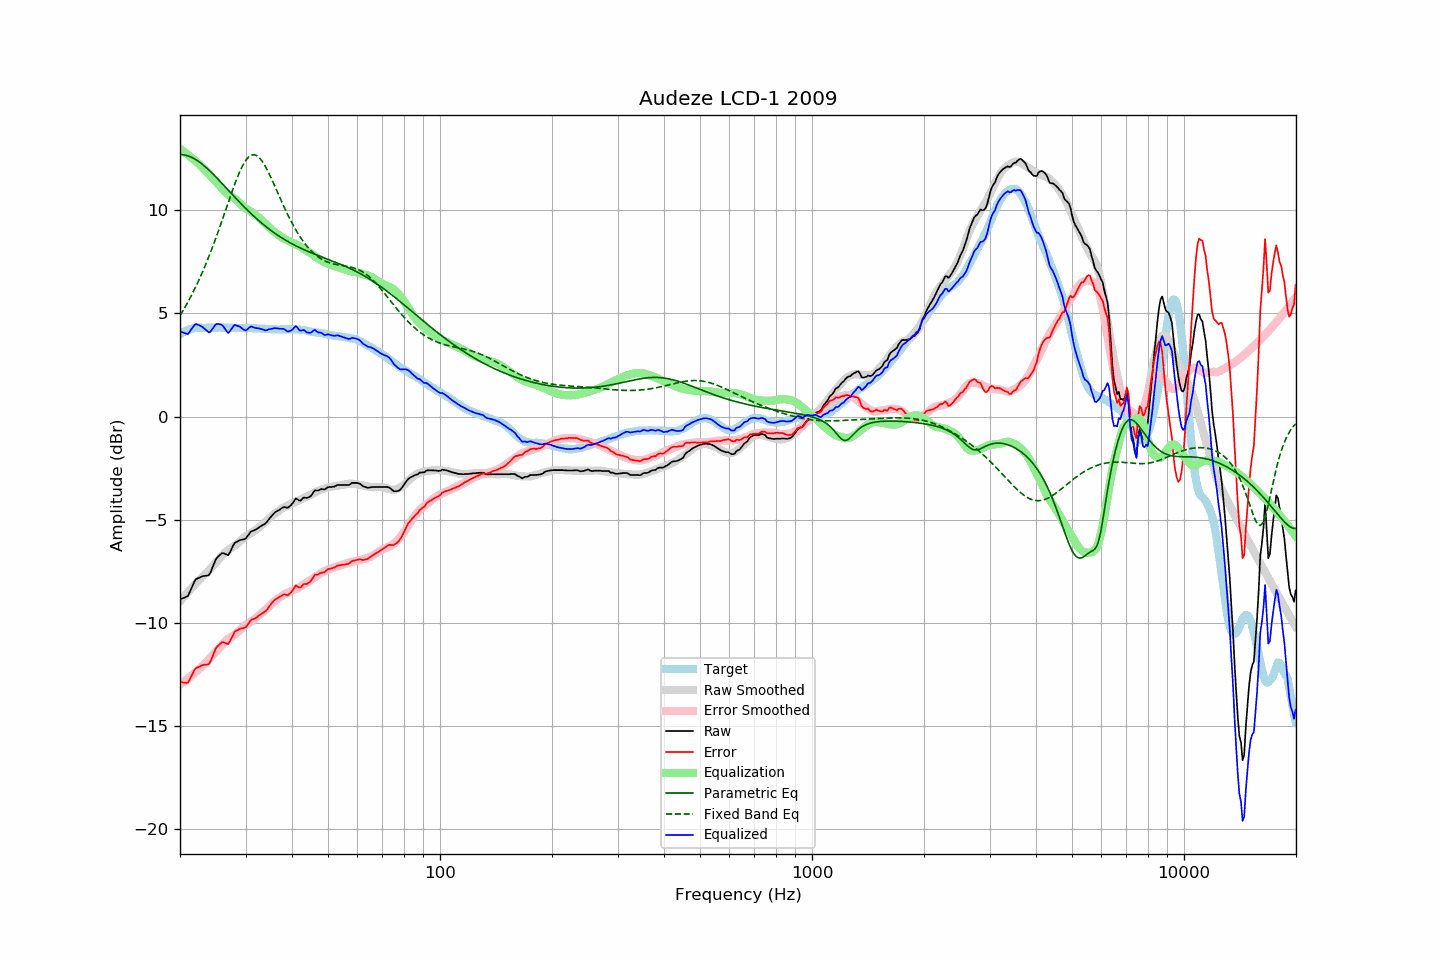

Values plotted in this chart, from the file beside it:
frequency, raw, error, smoothed, error_smoothed, equalization, parametric_eq, fixed_band_eq, equalized_raw, equalized_smoothed, target
20.00, -8.85, -12.84, -8.96, -12.98, 12.98, 12.69, 4.90, 4.13, 4.02, 3.99
20.20, -8.82, -12.86, -8.86, -12.92, 12.92, 12.69, 5.03, 4.10, 4.06, 4.04
20.40, -8.79, -12.88, -8.77, -12.86, 12.86, 12.69, 5.16, 4.07, 4.09, 4.09
20.61, -8.76, -12.88, -8.68, -12.80, 12.80, 12.67, 5.29, 4.04, 4.13, 4.12
20.81, -8.73, -12.90, -8.59, -12.74, 12.74, 12.66, 5.43, 4.02, 4.16, 4.17
21.02, -8.68, -12.89, -8.50, -12.68, 12.68, 12.63, 5.57, 4.00, 4.19, 4.21
21.23, -8.51, -12.74, -8.41, -12.62, 12.62, 12.60, 5.71, 4.11, 4.21, 4.23
21.44, -8.34, -12.59, -8.32, -12.56, 12.56, 12.57, 5.86, 4.22, 4.23, 4.25
21.66, -8.16, -12.43, -8.24, -12.49, 12.49, 12.53, 6.01, 4.33, 4.26, 4.27
21.87, -7.99, -12.27, -8.15, -12.43, 12.43, 12.49, 6.17, 4.44, 4.27, 4.28
22.09, -7.87, -12.17, -8.07, -12.36, 12.36, 12.44, 6.33, 4.49, 4.29, 4.30
22.31, -7.84, -12.15, -7.99, -12.29, 12.29, 12.39, 6.49, 4.45, 4.30, 4.31
22.54, -7.80, -12.11, -7.92, -12.22, 12.22, 12.34, 6.66, 4.42, 4.31, 4.31
22.76, -7.77, -12.08, -7.84, -12.15, 12.15, 12.28, 6.83, 4.38, 4.31, 4.31
22.99, -7.73, -12.03, -7.76, -12.07, 12.07, 12.22, 7.01, 4.34, 4.31, 4.30
23.22, -7.72, -12.02, -7.68, -12.00, 12.00, 12.15, 7.19, 4.28, 4.31, 4.30
23.45, -7.71, -12.01, -7.60, -11.92, 11.92, 12.09, 7.38, 4.21, 4.31, 4.30
23.69, -7.70, -12.01, -7.52, -11.84, 11.84, 12.02, 7.57, 4.14, 4.32, 4.31
23.92, -7.68, -11.99, -7.44, -11.75, 11.75, 11.95, 7.76, 4.08, 4.32, 4.31
24.16, -7.55, -11.86, -7.35, -11.67, 11.67, 11.87, 7.96, 4.12, 4.31, 4.31
24.40, -7.35, -11.67, -7.27, -11.58, 11.58, 11.79, 8.17, 4.24, 4.31, 4.32
24.65, -7.16, -11.47, -7.18, -11.50, 11.50, 11.72, 8.38, 4.34, 4.31, 4.31
24.89, -6.96, -11.27, -7.10, -11.41, 11.41, 11.64, 8.59, 4.46, 4.31, 4.31
25.14, -6.84, -11.15, -7.02, -11.33, 11.33, 11.56, 8.80, 4.50, 4.31, 4.31
25.39, -6.76, -11.08, -6.93, -11.25, 11.25, 11.48, 9.02, 4.49, 4.32, 4.32
25.65, -6.69, -11.01, -6.84, -11.16, 11.16, 11.39, 9.24, 4.47, 4.32, 4.32
25.91, -6.62, -10.93, -6.75, -11.07, 11.07, 11.31, 9.47, 4.45, 4.32, 4.31
26.16, -6.61, -10.92, -6.67, -10.98, 10.98, 11.23, 9.69, 4.37, 4.31, 4.31
26.43, -6.65, -10.96, -6.58, -10.90, 10.90, 11.14, 9.92, 4.25, 4.31, 4.31
26.69, -6.68, -10.99, -6.51, -10.82, 10.82, 11.06, 10.15, 4.15, 4.31, 4.31
26.96, -6.71, -11.02, -6.46, -10.76, 10.76, 10.97, 10.37, 4.05, 4.31, 4.31
27.23, -6.58, -10.89, -6.41, -10.71, 10.71, 10.89, 10.60, 4.13, 4.31, 4.31
27.50, -6.42, -10.73, -6.36, -10.67, 10.67, 10.81, 10.82, 4.25, 4.31, 4.31
27.77, -6.26, -10.56, -6.32, -10.62, 10.62, 10.72, 11.04, 4.36, 4.30, 4.30
28.05, -6.12, -10.42, -6.26, -10.56, 10.56, 10.64, 11.25, 4.45, 4.30, 4.30
28.33, -6.08, -10.37, -6.20, -10.50, 10.50, 10.56, 11.46, 4.42, 4.30, 4.29
28.62, -6.04, -10.33, -6.13, -10.43, 10.43, 10.48, 11.65, 4.39, 4.30, 4.29
28.90, -5.99, -10.29, -6.06, -10.36, 10.36, 10.39, 11.84, 4.37, 4.30, 4.30
29.19, -5.97, -10.26, -5.98, -10.28, 10.28, 10.31, 12.01, 4.31, 4.30, 4.29
29.48, -5.96, -10.26, -5.91, -10.21, 10.21, 10.23, 12.17, 4.25, 4.30, 4.30
29.78, -5.94, -10.23, -5.84, -10.14, 10.14, 10.16, 12.30, 4.20, 4.29, 4.29
30.08, -5.90, -10.20, -5.78, -10.08, 10.08, 10.08, 12.42, 4.18, 4.29, 4.30
30.38, -5.79, -10.08, -5.74, -10.03, 10.03, 10.00, 12.52, 4.24, 4.29, 4.29
30.68, -5.68, -9.97, -5.69, -9.98, 9.98, 9.93, 12.60, 4.30, 4.29, 4.29
30.99, -5.57, -9.86, -5.65, -9.94, 9.94, 9.85, 12.65, 4.37, 4.29, 4.29
31.30, -5.54, -9.82, -5.60, -9.89, 9.89, 9.78, 12.68, 4.35, 4.29, 4.28
31.61, -5.51, -9.79, -5.55, -9.83, 9.83, 9.71, 12.69, 4.32, 4.28, 4.28
31.93, -5.48, -9.76, -5.50, -9.77, 9.77, 9.63, 12.67, 4.30, 4.28, 4.28
32.24, -5.43, -9.70, -5.44, -9.71, 9.71, 9.57, 12.63, 4.28, 4.28, 4.27
32.57, -5.37, -9.64, -5.37, -9.65, 9.65, 9.50, 12.57, 4.28, 4.27, 4.27
32.89, -5.32, -9.59, -5.31, -9.58, 9.58, 9.43, 12.48, 4.26, 4.27, 4.27
33.22, -5.27, -9.53, -5.24, -9.51, 9.51, 9.36, 12.38, 4.24, 4.26, 4.26
33.55, -5.23, -9.49, -5.18, -9.44, 9.44, 9.30, 12.27, 4.21, 4.26, 4.26
33.89, -5.19, -9.44, -5.12, -9.37, 9.37, 9.24, 12.14, 4.18, 4.25, 4.25
34.23, -5.11, -9.36, -5.05, -9.30, 9.30, 9.17, 11.99, 4.19, 4.25, 4.25
34.57, -5.00, -9.24, -4.98, -9.22, 9.22, 9.11, 11.84, 4.22, 4.24, 4.24
34.92, -4.90, -9.14, -4.90, -9.14, 9.14, 9.05, 11.68, 4.24, 4.24, 4.24
35.27, -4.81, -9.04, -4.83, -9.06, 9.06, 9.00, 11.51, 4.25, 4.24, 4.23
35.62, -4.72, -8.95, -4.76, -8.99, 8.99, 8.94, 11.34, 4.27, 4.23, 4.23
35.97, -4.64, -8.87, -4.70, -8.93, 8.93, 8.88, 11.17, 4.29, 4.23, 4.23
... 635 more rows
